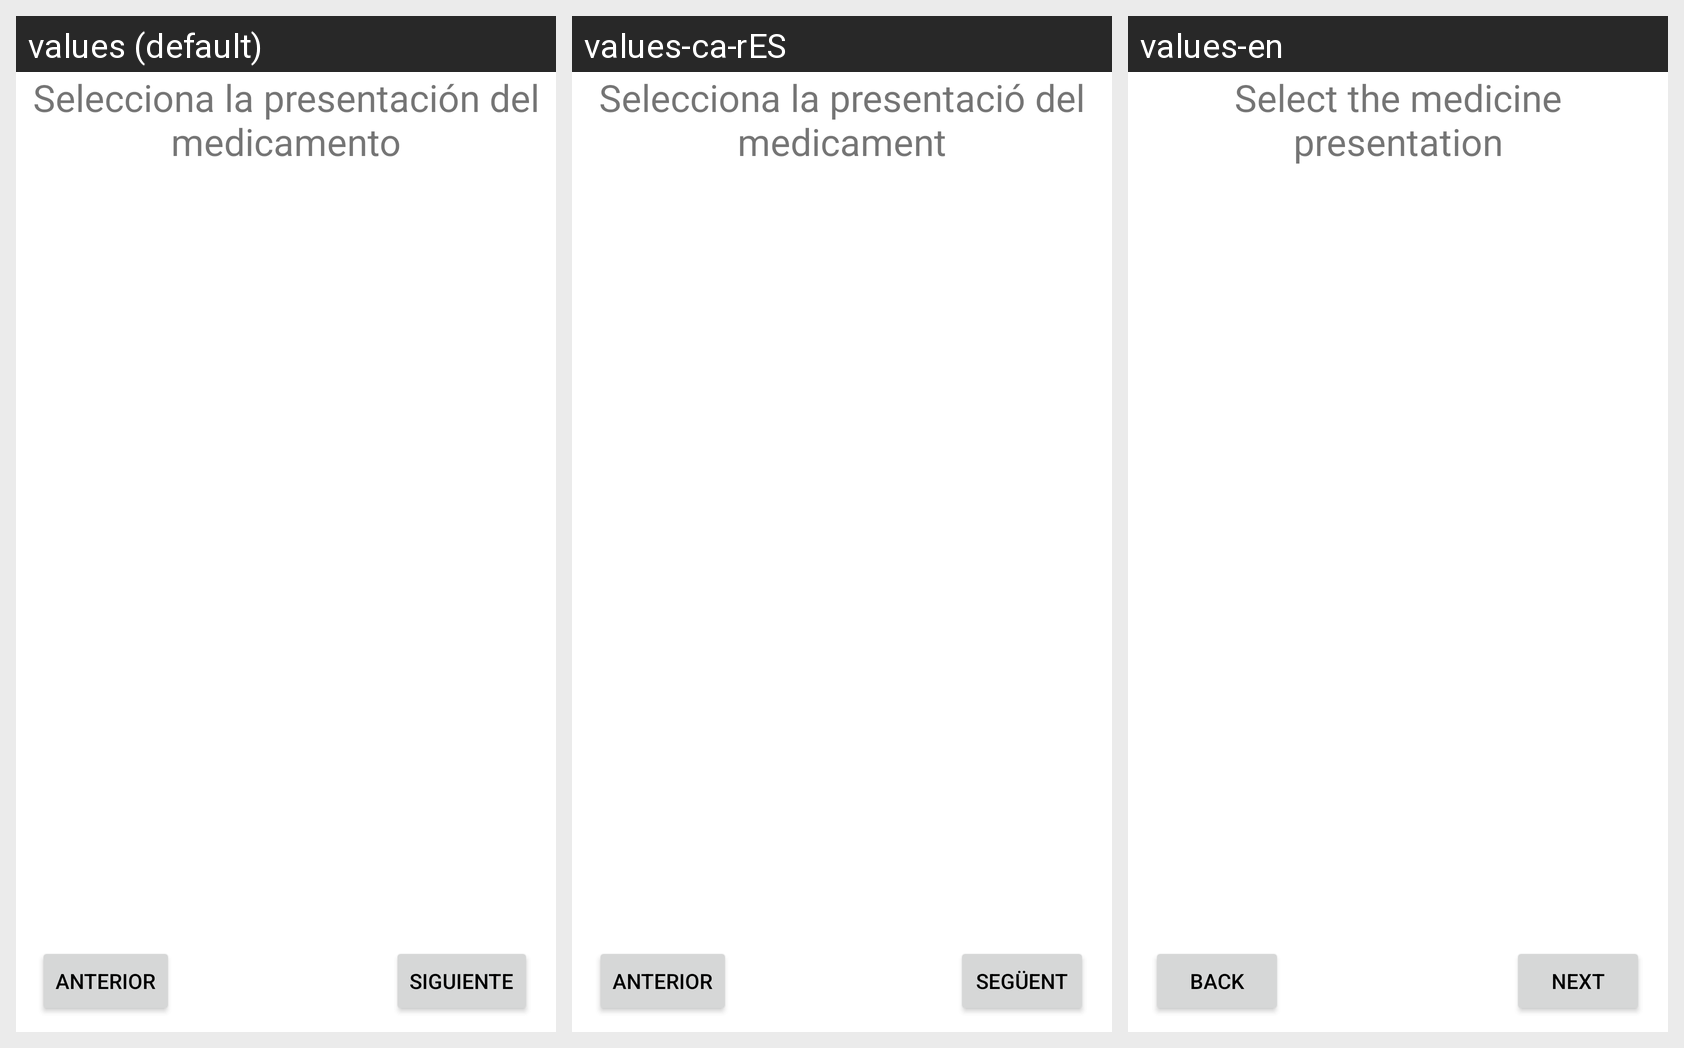

This grid shows one Android layout under several languages. Give, for every string resource on the screen, its name, the default text and each shown locale's text.
Android screen res/layout/fragment_medication_presentation.xml rendered under 3 locales, left to right: values (default), values-ca-rES, values-en. Device: Nexus 5 (rendered at 1080×1920; each locale shown at half size, 540×960, under a caption strip naming it); theme Theme.MiTFG.
Strings drawn on this screen, with the default value and each locale's value (text and hints the layout hard-codes, and strings that could not be matched under every locale, appear in the picture but are not listed):

next
  values: SIGUIENTE
  values-ca-rES: SEGÜENT
  values-en: NEXT

last
  values: ANTERIOR
  values-ca-rES: ANTERIOR
  values-en: BACK

medicinePresentation
  values: Selecciona la presentación del medicamento
  values-ca-rES: Selecciona la presentació del medicament
  values-en: Select the medicine presentation
